Image classification data set "TrainAI" (phuochoa6724-lgtm/Driver-Drowsiness on GitHub). Class labels (4): down, front, left, right.

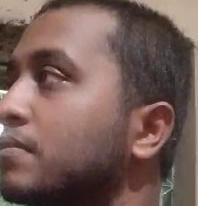
Label: left

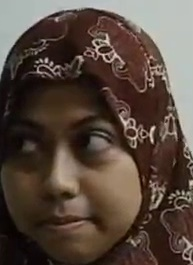
Label: left

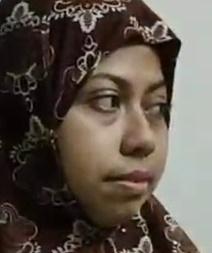
Label: right

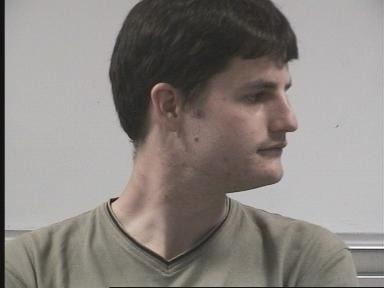
Label: right

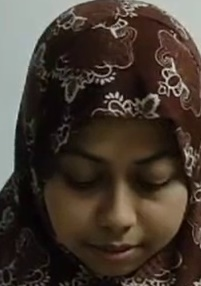
Label: down

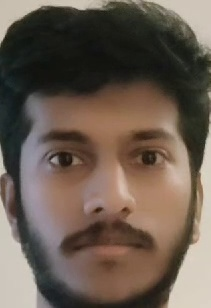
Label: front
